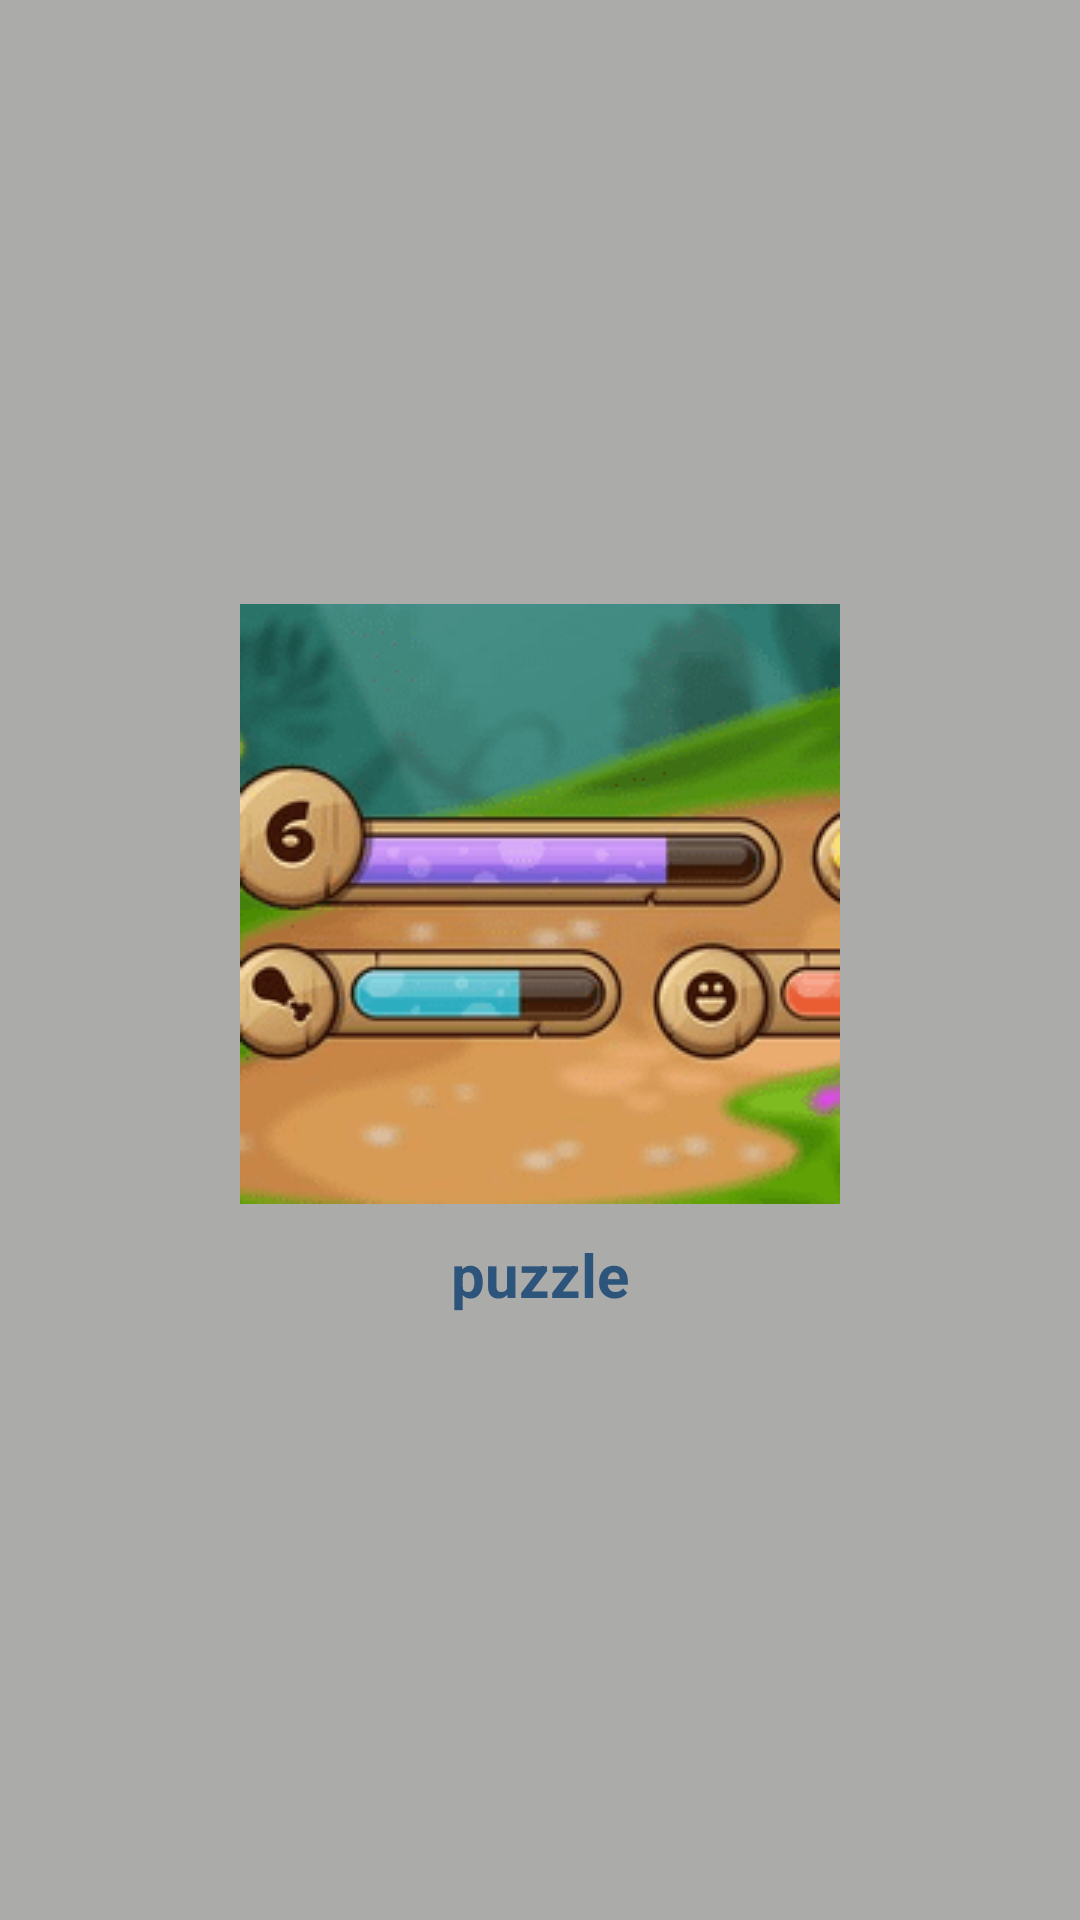

Produce the Android XML layout that renders to this screen, including the resource entries it uses.
<!-- AndroidManifest.xml: application theme Theme.AppCompat.Light.NoActionBar -->
<!-- res/layout/space_gallery.xml -->
<?xml version="1.0" encoding="utf-8"?>
<LinearLayout xmlns:android="http://schemas.android.com/apk/res/android"
    android:layout_width="match_parent"
    android:layout_height="match_parent"
    android:orientation="vertical"
    android:gravity="center"
    android:background="#abacaa" >

    <ImageView

        android:id="@+id/item_image"
        android:layout_width="wrap_content"
        android:layout_height="wrap_content"
        android:layout_marginTop="10dp"
        android:src="@drawable/gal1"
        android:layout_marginLeft="10dp"
        android:layout_marginRight="10dp"
        android:scaleType="centerCrop" />

    <TextView
        android:id="@+id/item_text"
        android:text="puzzle"
        android:layout_gravity="center"
        android:layout_width="wrap_content"
        android:layout_height="wrap_content"
        android:layout_below="@id/item_image"
        android:layout_centerHorizontal="true"
        android:layout_marginLeft="10dp"
        android:layout_marginRight="10dp"
        android:layout_marginBottom="10dp"
        android:layout_marginTop="10dp"
        android:textColor="#2d557c"
        android:textStyle="bold"
        android:textSize="20dp" />

</LinearLayout>
<!-- resources referenced by this layout -->
<resources>
  <!-- drawable gal1: png bitmap (drawable-v21, 18274 bytes) -->
</resources>
